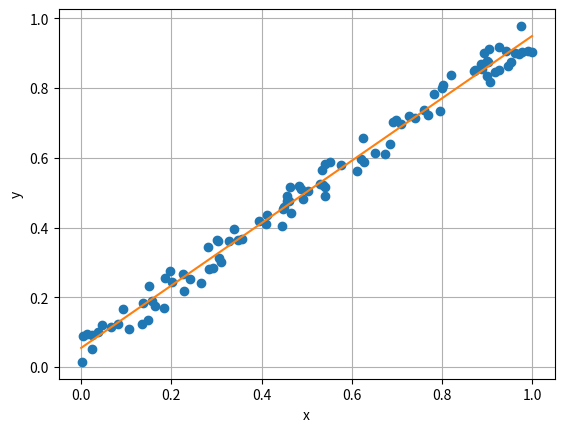

This figure's Python source:
import itertools
import matplotlib.pyplot as plt
import numpy as np


# Задача регрессии
# Сгенерируем случайную выборку из 100 точек
n = 100
r = 0.9
x = np.random.rand(n)
y = r * x + (1 - r) * np.random.rand(n)
plt.plot(x, y, 'o')
plt.xlabel('x')
plt.ylabel('y')
plt.grid(True)
#plt.show()
plt.savefig('task5.png')
c = np.corrcoef(x, y)
print(c)

a = (np.sum(x) * np.sum(y) - n * np.sum(x * y)) / (np.sum(x) * np.sum(x) - n * np.sum(x * x))
b = (np.sum(y) - a * np.sum(x)) / n

A = np.vstack([x, np.ones(len(x))]).T
a1, b1, = np.linalg.lstsq(A, y)[0]
print(a, b)
print(a1, b1)

xm = sum(x) / n
ym = sum(y) / n
coeff_corr = sum((x - xm) * (y - ym)) / np.sqrt(sum((x - xm)**2) * sum((y - ym)**2))
print('Coeff_corr = ', coeff_corr)
plt.plot([0, 1], [b, a + b])
#plt.show()
plt.savefig('task5.png')


